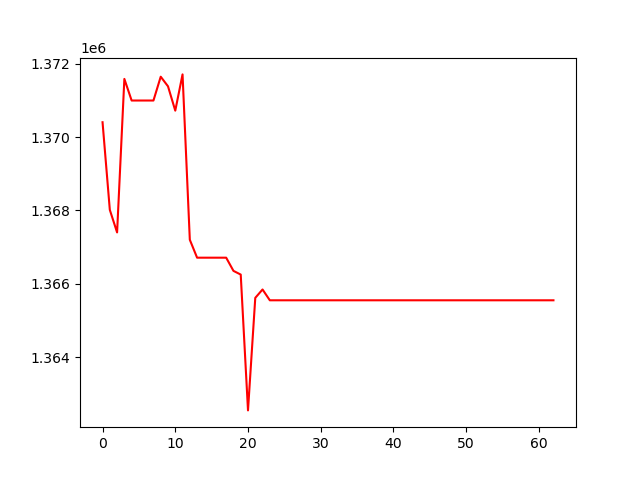

The file beside this chart, header and first rows:
, 0
0, 1370405
1, 1368016
2, 1367401
3, 1371586
4, 1370997
5, 1370997
6, 1370997
7, 1370997
8, 1371646
9, 1371384
10, 1370721
11, 1371709
12, 1367202
13, 1366713
14, 1366713
15, 1366713
16, 1366713
17, 1366713
18, 1366353
19, 1366253
20, 1362550
21, 1365618
22, 1365846
23, 1365552
24, 1365552
25, 1365552
26, 1365552
27, 1365552
28, 1365552
29, 1365552
30, 1365552
31, 1365552
32, 1365552
33, 1365552
34, 1365552
35, 1365552
36, 1365552
37, 1365552
38, 1365552
39, 1365552
40, 1365552
41, 1365552
42, 1365552
43, 1365552
44, 1365552
45, 1365552
46, 1365552
47, 1365552
48, 1365552
49, 1365552
50, 1365552
51, 1365552
52, 1365552
53, 1365552
54, 1365552
55, 1365552
56, 1365552
57, 1365552
58, 1365552
59, 1365552
... 3 more rows
